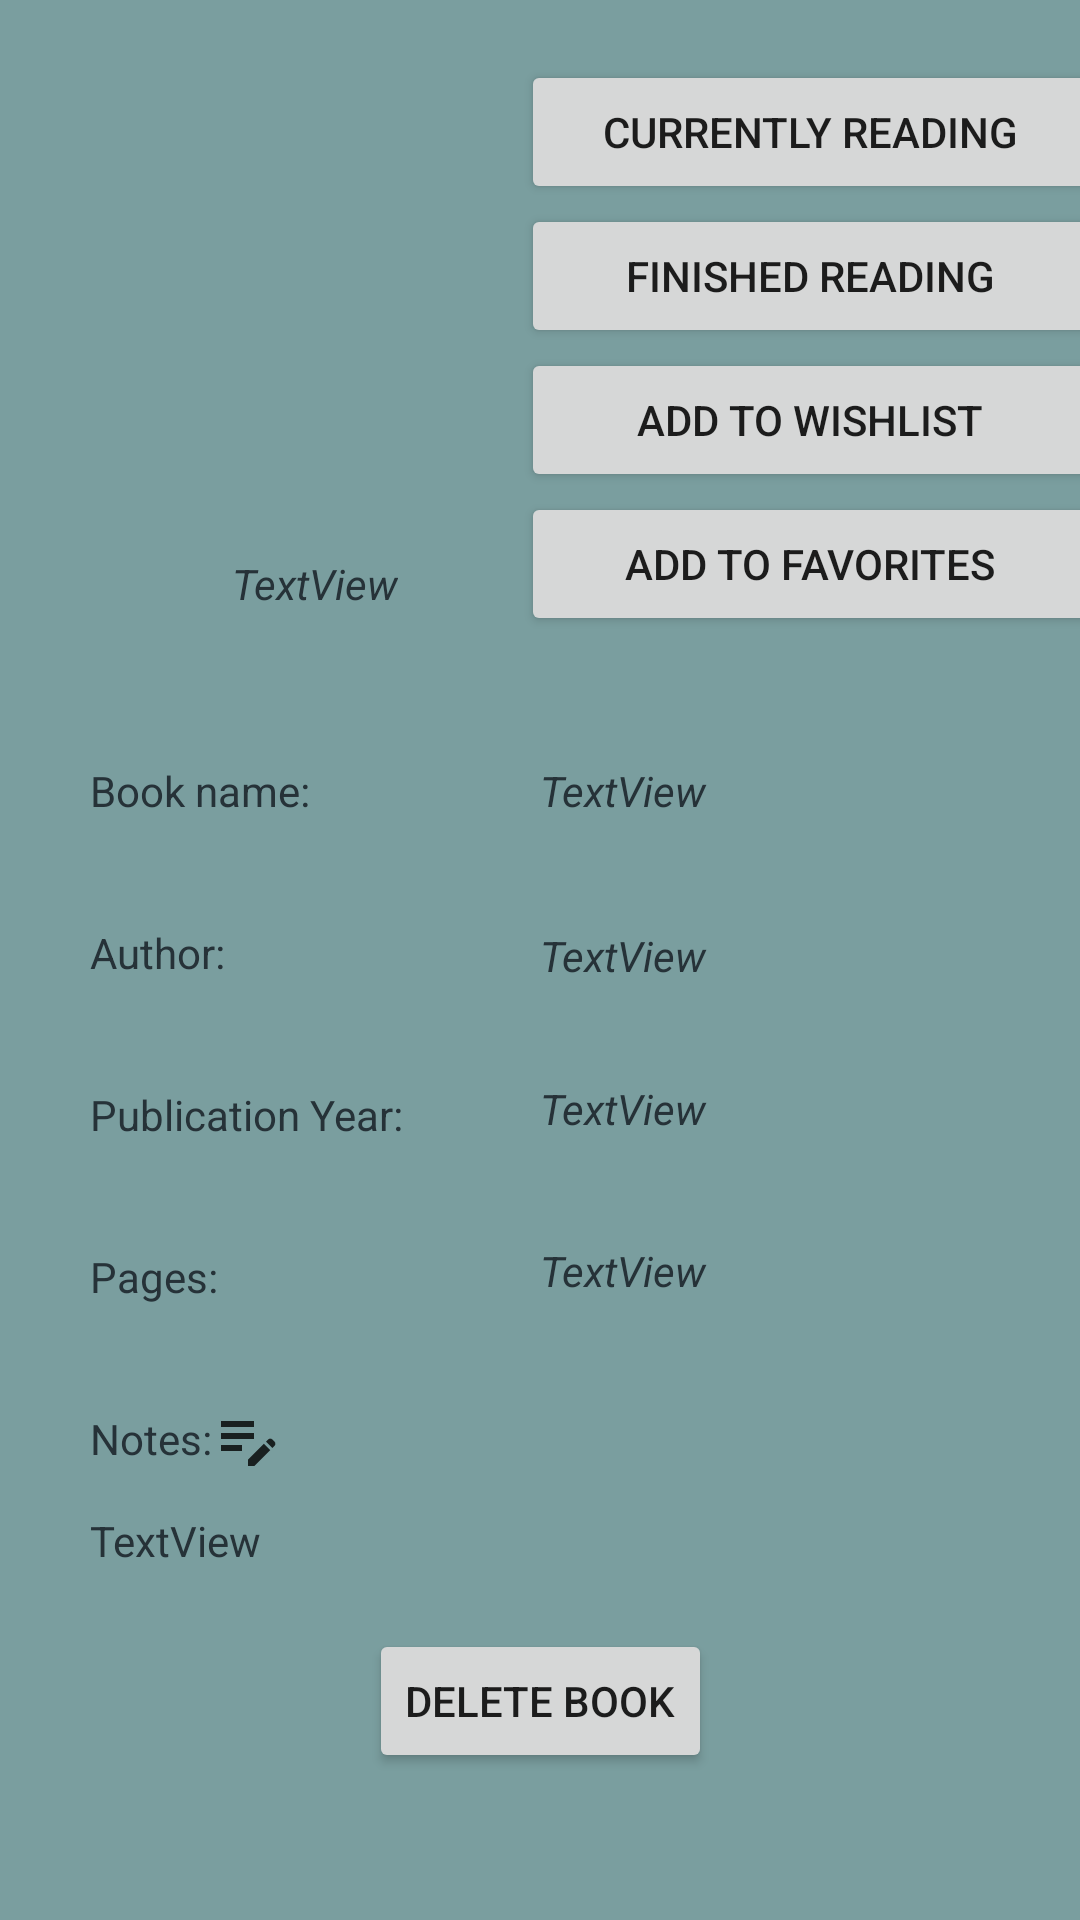

Write the Android layout XML for this screen, with the resource values it uses.
<!-- AndroidManifest.xml: application theme Theme.My_Library -->
<!-- res/layout/activity_more_details.xml -->
<?xml version="1.0" encoding="utf-8"?>
<ScrollView xmlns:android="http://schemas.android.com/apk/res/android"
    xmlns:app="http://schemas.android.com/apk/res-auto"
    xmlns:tools="http://schemas.android.com/tools"
    android:id="@+id/parentLayout"
    android:layout_width="match_parent"
    android:layout_height="match_parent"
    tools:context="com.sirajsaleem.my_library.MoreDetailsActivity">

    <androidx.constraintlayout.widget.ConstraintLayout
        android:id="@+id/constraintParent"
        android:layout_width="match_parent"
        android:layout_height="wrap_content">

        <ImageView
            android:id="@+id/bkImg"
            android:layout_width="150dp"
            android:layout_height="150dp"
            android:layout_marginTop="20dp"
            android:contentDescription="@string/book_image"
            android:src="@drawable/ic_launcher_background"
            app:layout_constraintStart_toStartOf="@+id/guideline3"
            app:layout_constraintTop_toTopOf="@+id/constraintParent"
            tools:ignore="ImageContrastCheck" />

        <Button
            android:id="@+id/favBtn"
            android:layout_width="193dp"
            android:layout_height="wrap_content"
            android:text="@string/add_to_favorites"
            app:layout_constraintEnd_toEndOf="@+id/wishlistBtn"
            app:layout_constraintStart_toStartOf="@+id/wishlistBtn"
            app:layout_constraintTop_toBottomOf="@+id/wishlistBtn" />

        <TextView
            android:id="@+id/bookNameInDetails"
            android:layout_width="0dp"
            android:layout_height="wrap_content"
            android:layout_marginTop="50dp"
            android:text="@string/textview"
            android:textColor="@color/metalic_black"
            android:textStyle="italic"
            app:layout_constraintStart_toStartOf="@+id/guideline4"
            app:layout_constraintTop_toBottomOf="@+id/readingStatus"
            app:layout_constraintWidth_percent="0.5" />

        <TextView
            android:id="@+id/authorNameInDetails"
            android:layout_width="0dp"
            android:layout_height="wrap_content"
            android:layout_marginTop="36dp"
            android:text="@string/textview"
            android:textColor="@color/metalic_black"
            android:textStyle="italic"
            app:layout_constraintStart_toStartOf="@+id/guideline4"
            app:layout_constraintTop_toBottomOf="@+id/bookNameInDetails"
            app:layout_constraintWidth_percent="0.5" />

        <TextView
            android:id="@+id/publicationYearInDetails"
            android:layout_width="0dp"
            android:layout_height="wrap_content"
            android:layout_marginTop="32dp"
            android:text="@string/textview"
            android:textColor="@color/metalic_black"
            android:textStyle="italic"
            app:layout_constraintStart_toStartOf="@+id/guideline4"
            app:layout_constraintTop_toBottomOf="@+id/authorNameInDetails"
            app:layout_constraintWidth_percent="0.5" />

        <TextView
            android:id="@+id/pagesNumberInDetails"
            android:layout_width="0dp"
            android:layout_height="wrap_content"
            android:layout_marginTop="35dp"
            android:text="@string/textview"
            android:textColor="@color/metalic_black"
            android:textStyle="italic"
            app:layout_constraintStart_toStartOf="@+id/guideline4"
            app:layout_constraintTop_toBottomOf="@+id/publicationYearInDetails"
            app:layout_constraintWidth_percent="0.5" />

        <TextView
            android:id="@+id/notesInDetails"
            android:layout_width="0dp"
            android:layout_height="wrap_content"
            android:layout_marginTop="15dp"
            android:text="@string/textview"
            android:textColor="@color/metalic_black"
            app:layout_constraintStart_toStartOf="@+id/guideline3"
            app:layout_constraintTop_toBottomOf="@+id/textView5"
            app:layout_constraintWidth_percent="0.883" />

        <androidx.constraintlayout.widget.Guideline
            android:id="@+id/guideline3"
            android:layout_width="wrap_content"
            android:layout_height="wrap_content"
            android:orientation="vertical"
            app:layout_constraintGuide_begin="30dp" />

        <Button
            android:id="@+id/deleteBtn"
            android:layout_width="wrap_content"
            android:layout_height="wrap_content"
            android:layout_marginTop="20dp"
            android:text="@string/delete_book"
            app:layout_constraintBottom_toBottomOf="parent"
            app:layout_constraintEnd_toEndOf="parent"
            app:layout_constraintStart_toStartOf="parent"
            app:layout_constraintTop_toBottomOf="@+id/notesInDetails" />

        <Button
            android:id="@+id/currentlyReadingBtn"
            android:layout_width="193dp"
            android:layout_height="wrap_content"
            android:text="@string/currently_reading"
            app:layout_constraintEnd_toEndOf="parent"
            app:layout_constraintStart_toEndOf="@+id/bkImg"
            app:layout_constraintTop_toTopOf="@+id/bkImg" />

        <Button
            android:id="@+id/alreadyReadBtn"
            android:layout_width="193dp"
            android:layout_height="wrap_content"
            android:text="@string/finished_reading"
            app:layout_constraintEnd_toEndOf="@+id/currentlyReadingBtn"
            app:layout_constraintStart_toStartOf="@+id/currentlyReadingBtn"
            app:layout_constraintTop_toBottomOf="@+id/currentlyReadingBtn" />

        <Button
            android:id="@+id/wishlistBtn"
            android:layout_width="193dp"
            android:layout_height="wrap_content"
            android:text="@string/add_to_wishlist"
            app:layout_constraintEnd_toEndOf="@+id/alreadyReadBtn"
            app:layout_constraintStart_toStartOf="@+id/alreadyReadBtn"
            app:layout_constraintTop_toBottomOf="@+id/alreadyReadBtn" />

        <TextView
            android:id="@+id/readingStatus"
            android:layout_width="wrap_content"
            android:layout_height="wrap_content"
            android:layout_marginTop="15dp"
            android:text="@string/textview"
            android:textColor="@color/metalic_black"
            android:textStyle="italic"
            app:layout_constraintEnd_toEndOf="@+id/bkImg"
            app:layout_constraintStart_toStartOf="@+id/bkImg"
            app:layout_constraintTop_toBottomOf="@+id/bkImg" />

        <TextView
            android:id="@+id/textView"
            android:layout_width="wrap_content"
            android:layout_height="wrap_content"
            android:text="@string/bookName"
            android:textColor="@color/metalic_black"
            app:layout_constraintBottom_toBottomOf="@+id/bookNameInDetails"
            app:layout_constraintStart_toStartOf="@+id/guideline3"
            app:layout_constraintTop_toTopOf="@+id/bookNameInDetails" />

        <TextView
            android:id="@+id/textView2"
            android:layout_width="wrap_content"
            android:layout_height="wrap_content"
            android:layout_marginTop="35dp"
            android:text="@string/bookAuthor"
            android:textColor="@color/metalic_black"
            app:layout_constraintStart_toStartOf="@+id/guideline3"
            app:layout_constraintTop_toBottomOf="@+id/textView" />

        <TextView
            android:id="@+id/textView3"
            android:layout_width="wrap_content"
            android:layout_height="wrap_content"
            android:layout_marginTop="35dp"
            android:text="@string/publicationYear"
            android:textColor="@color/metalic_black"
            app:layout_constraintStart_toStartOf="@+id/guideline3"
            app:layout_constraintTop_toBottomOf="@+id/textView2" />

        <TextView
            android:id="@+id/textView4"
            android:layout_width="wrap_content"
            android:layout_height="wrap_content"
            android:layout_marginTop="35dp"
            android:text="@string/bookPages"
            android:textColor="@color/metalic_black"
            app:layout_constraintStart_toStartOf="@+id/guideline3"
            app:layout_constraintTop_toBottomOf="@+id/textView3" />

        <TextView
            android:id="@+id/textView5"
            android:layout_width="wrap_content"
            android:layout_height="wrap_content"
            android:layout_marginTop="35dp"
            android:text="@string/notes_with_colon"
            android:textColor="@color/metalic_black"
            app:layout_constraintStart_toStartOf="@+id/guideline3"
            app:layout_constraintTop_toBottomOf="@+id/textView4" />

        <androidx.constraintlayout.widget.Guideline
            android:id="@+id/guideline4"
            android:layout_width="wrap_content"
            android:layout_height="wrap_content"
            android:orientation="vertical"
            app:layout_constraintGuide_begin="180dp" />

        <androidx.constraintlayout.widget.Guideline
            android:id="@+id/guideline7"
            android:layout_width="wrap_content"
            android:layout_height="wrap_content"
            android:orientation="vertical"
            app:layout_constraintGuide_end="19dp" />

        <TextView
            android:id="@+id/editNotes"
            android:layout_width="wrap_content"
            android:layout_height="wrap_content"
            android:textColor="@color/metalic_black"
            app:drawableStartCompat="@drawable/ic_edit_note"
            app:layout_constraintBottom_toBottomOf="@+id/textView5"
            app:layout_constraintStart_toEndOf="@+id/textView5"
            app:layout_constraintTop_toTopOf="@+id/textView5" />

    </androidx.constraintlayout.widget.ConstraintLayout>
</ScrollView>
<!-- resources referenced by this layout -->
<resources>
  <color name="metalic_black">#263238</color>
  <!-- drawable ic_edit_note (drawable-anydpi) -->
  <vector xmlns:android="http://schemas.android.com/apk/res/android"
      android:width="24dp"
      android:height="24dp"
      android:viewportWidth="24"
      android:viewportHeight="24"
      android:tint="#000000"
      android:alpha="0.8">
    <path
        android:fillColor="@android:color/white"
        android:pathData="M3,10h11v2H3V10zM3,8h11V6H3V8zM3,16h7v-2H3V16zM18.01,12.87l0.71,-0.71c0.39,-0.39 1.02,-0.39 1.41,0l0.71,0.71c0.39,0.39 0.39,1.02 0,1.41l-0.71,0.71L18.01,12.87zM17.3,13.58l-5.3,5.3V21h2.12l5.3,-5.3L17.3,13.58z"/>
  </vector>
  <string name="add_to_favorites">Add to favorites</string>
  <string name="add_to_wishlist">Add To Wishlist</string>
  <string name="bookAuthor">Author:</string>
  <string name="bookName">Book name:</string>
  <string name="bookPages">Pages:</string>
  <string name="book_image">Book Image</string>
  <string name="currently_reading">Currently Reading</string>
  <string name="delete_book">Delete Book</string>
  <string name="finished_reading">Finished Reading</string>
  <string name="notes_with_colon">Notes:</string>
  <string name="publicationYear">Publication Year:</string>
  <string name="textview">TextView</string>
  <style name="Theme.My_Library" parent="Theme.MaterialComponents.Light">
          
          <item name="colorPrimary">@color/purple_500</item>
          <item name="colorPrimaryVariant">@color/purple_700</item>
          <item name="colorOnPrimary">@color/white</item>
          
          <item name="colorSecondary">@color/deep_taupe</item>
          <item name="colorSecondaryVariant">@color/teal_700</item>
          <item name="colorOnSecondary">@color/black</item>
          
          <item name="android:statusBarColor">?attr/colorPrimaryVariant</item>
          
          
          <item name="android:windowAnimationStyle">@style/CustomAnimation</item>
          <item name="android:windowBackground">@color/cadetBlue</item>
      </style>
  <color name="purple_500">#FF6200EE</color>
  <color name="purple_700">#FF3700B3</color>
  <color name="white">#FFFFFFFF</color>
  <color name="deep_taupe">#7A6263</color>
  <color name="teal_700">#FF018786</color>
  <color name="black">#FF000000</color>
  <style name="CustomAnimation">
          <item name="android:activityOpenEnterAnimation">@anim/slide_in</item>
          <item name="android:activityOpenExitAnimation">@anim/slide_out</item>
          <item name="android:activityCloseEnterAnimation">@anim/slide_out</item>
          <item name="android:activityCloseExitAnimation">@anim/slide_in</item>
          <item name="android:windowEnterAnimation">@anim/slide_up</item>
          <item name="android:windowExitAnimation">@anim/slide_down</item>
      </style>
  <color name="cadetBlue">#7A9E9F</color>
</resources>
